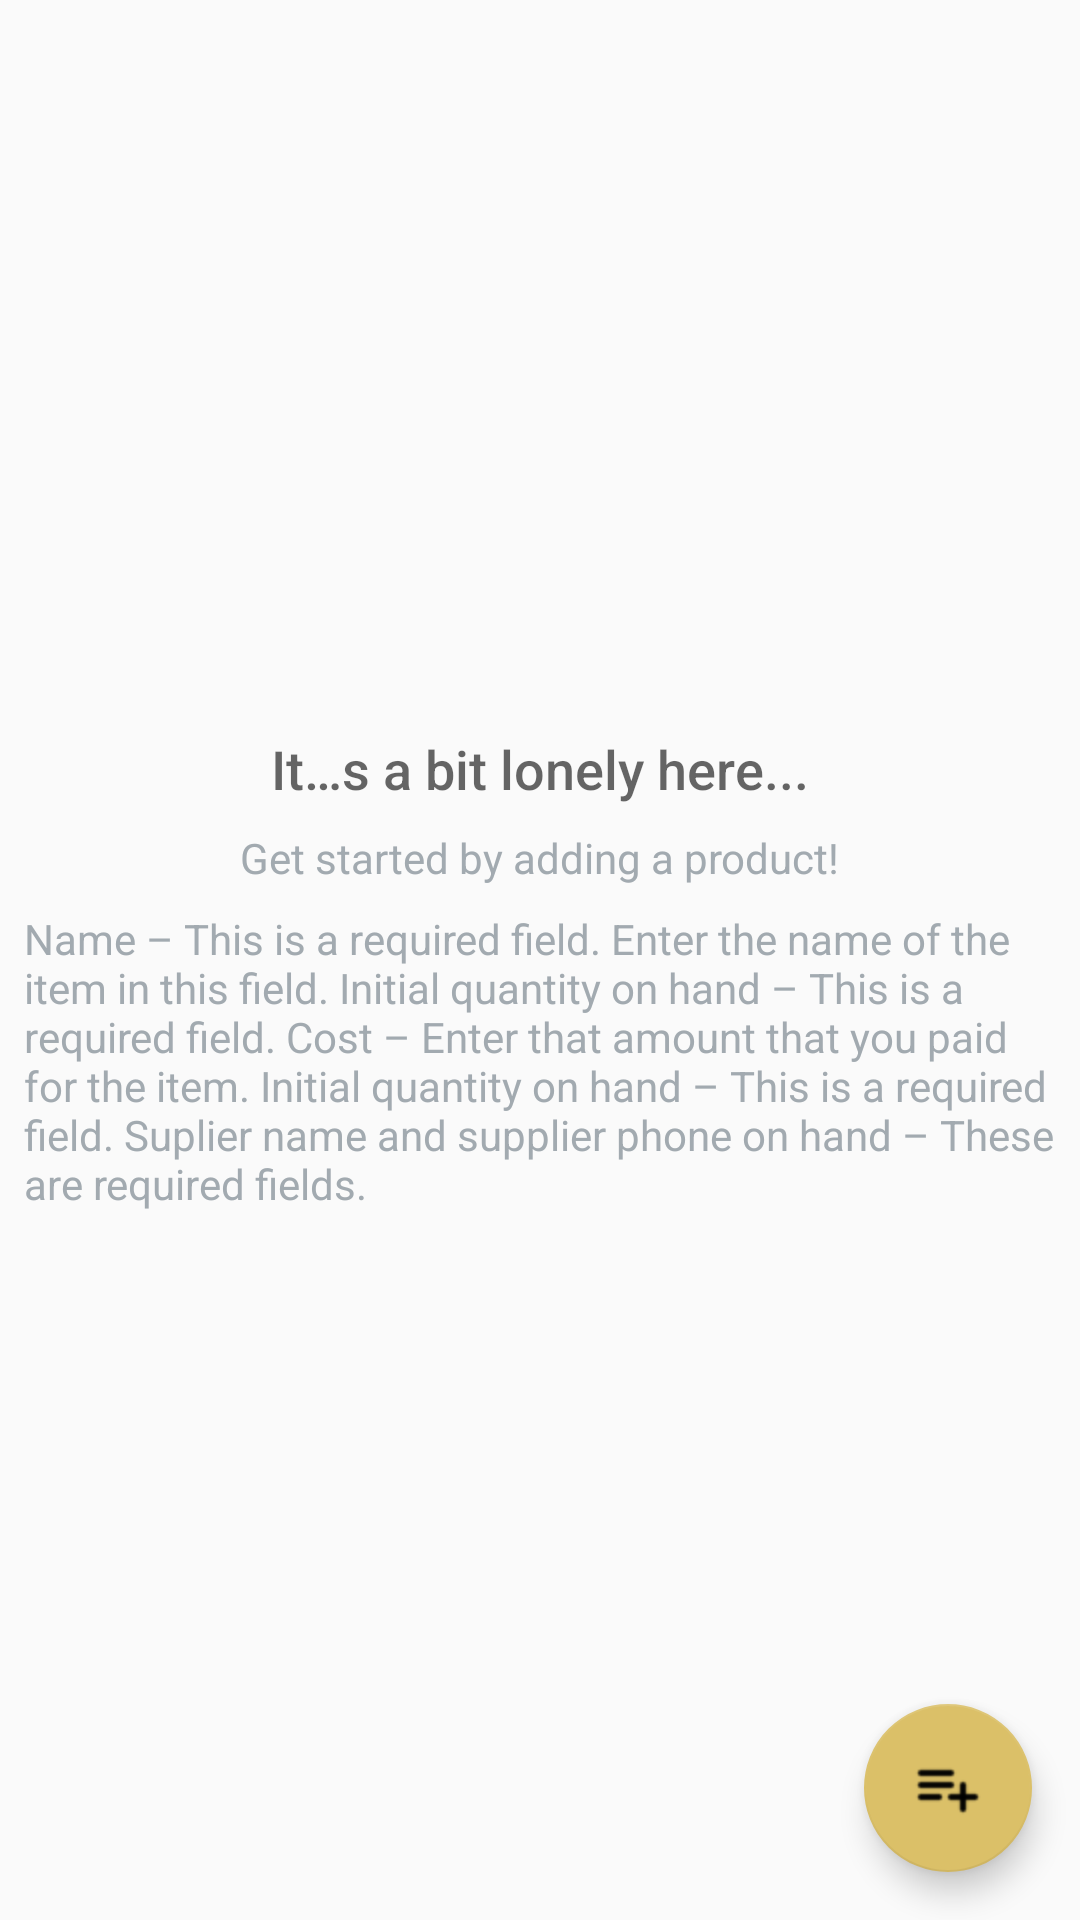

This screen was rendered from an Android layout file. Write that file and the resources it references.
<!-- AndroidManifest.xml: application theme AppTheme -->
<!-- res/layout/activity_inventory.xml -->
<?xml version="1.0" encoding="utf-8"?>
<RelativeLayout xmlns:android="http://schemas.android.com/apk/res/android"
    xmlns:tools="http://schemas.android.com/tools"
    android:layout_width="match_parent"
    android:layout_height="match_parent"
    tools:context=".InventoryActivity">

    <ListView
        android:id="@+id/sec_cpromos_inventory_assets_list"
        android:layout_width="match_parent"
        android:layout_height="match_parent"
        android:padding="@dimen/activity_margin" />

    <RelativeLayout
        android:id="@+id/empty_view"
        android:layout_width="wrap_content"
        android:layout_height="wrap_content"
        android:layout_centerInParent="true">

        <ImageView
            android:id="@+id/empty_shelter_image"
            android:layout_width="wrap_content"
            android:layout_height="wrap_content"
            android:layout_centerHorizontal="true"
            android:src="@drawable/ic_empty_shelter" />

        <TextView
            android:id="@+id/empty_title_text"
            android:layout_width="wrap_content"
            android:layout_height="wrap_content"
            android:layout_below="@+id/empty_shelter_image"
            android:layout_centerHorizontal="true"
            android:fontFamily="sans-serif-medium"
            android:paddingTop="@dimen/txtview_padding_top3"
            android:text="@string/empty_view_title_text"
            android:textAppearance="?android:textAppearanceMedium" />

        <TextView
            android:id="@+id/empty_subtitle_text1"
            android:layout_width="wrap_content"
            android:layout_height="wrap_content"
            android:layout_below="@+id/empty_title_text"
            android:layout_centerHorizontal="true"
            android:fontFamily="sans-serif"
            android:paddingTop="@dimen/txtview_padding_top2"
            android:text="@string/empty_view_subtitle_text1"
            android:textAppearance="?android:textAppearanceSmall"
            android:textColor="@color/txt_item_color8" />

        <TextView
            android:id="@+id/empty_subtitle_text2"
            android:layout_width="wrap_content"
            android:layout_height="wrap_content"
            android:layout_below="@+id/empty_subtitle_text1"
            android:layout_centerHorizontal="true"
            android:fontFamily="sans-serif"
            android:padding="@dimen/txtview_padding_top2"
            android:text="@string/empty_view_subtitle_text2"
            android:textAppearance="?android:textAppearanceSmall"
            android:textColor="#A2AAB0" />
    </RelativeLayout>

    <android.support.design.widget.FloatingActionButton
        android:id="@+id/fab"
        android:layout_width="wrap_content"
        android:layout_height="wrap_content"
        android:layout_alignParentBottom="true"
        android:layout_alignParentRight="true"
        android:layout_margin="@dimen/btn_fab_margin"
        android:src="@drawable/ic_add_item" />
</RelativeLayout>
<!-- resources referenced by this layout -->
<resources>
  <color name="txt_item_color8">#A2AAB0</color>
  <dimen name="activity_margin">16dp</dimen>
  <dimen name="btn_fab_margin">16dp</dimen>
  <dimen name="txtview_padding_top2">8dp</dimen>
  <dimen name="txtview_padding_top3">16dp</dimen>
  <!-- drawable ic_add_item: png bitmap (drawable-ldpi, 478 bytes) -->
  <string name="empty_view_subtitle_text1">Get started by adding a product!</string>
  <string name="empty_view_subtitle_text2">Name – This is a required field. Enter the name of the item in this field. Initial quantity on hand – This is a required field. Cost – Enter that amount that you paid for the item. Initial quantity on hand – This is a required field. Suplier name and supplier phone on hand – These are required fields.</string>
  <string name="empty_view_title_text">It…s a bit lonely here...</string>
  <style name="AppTheme" parent="Theme.AppCompat.Light.DarkActionBar">
          <item name="colorPrimary">@color/colorPrimary</item>
          <item name="colorPrimaryDark">@color/colorPrimaryDark</item>
          <item name="colorAccent">@color/colorAccent</item>
      </style>
  <color name="colorPrimary">#3D3B3E</color>
  <color name="colorPrimaryDark">#000000</color>
  <color name="colorAccent">#DBC068</color>
</resources>
